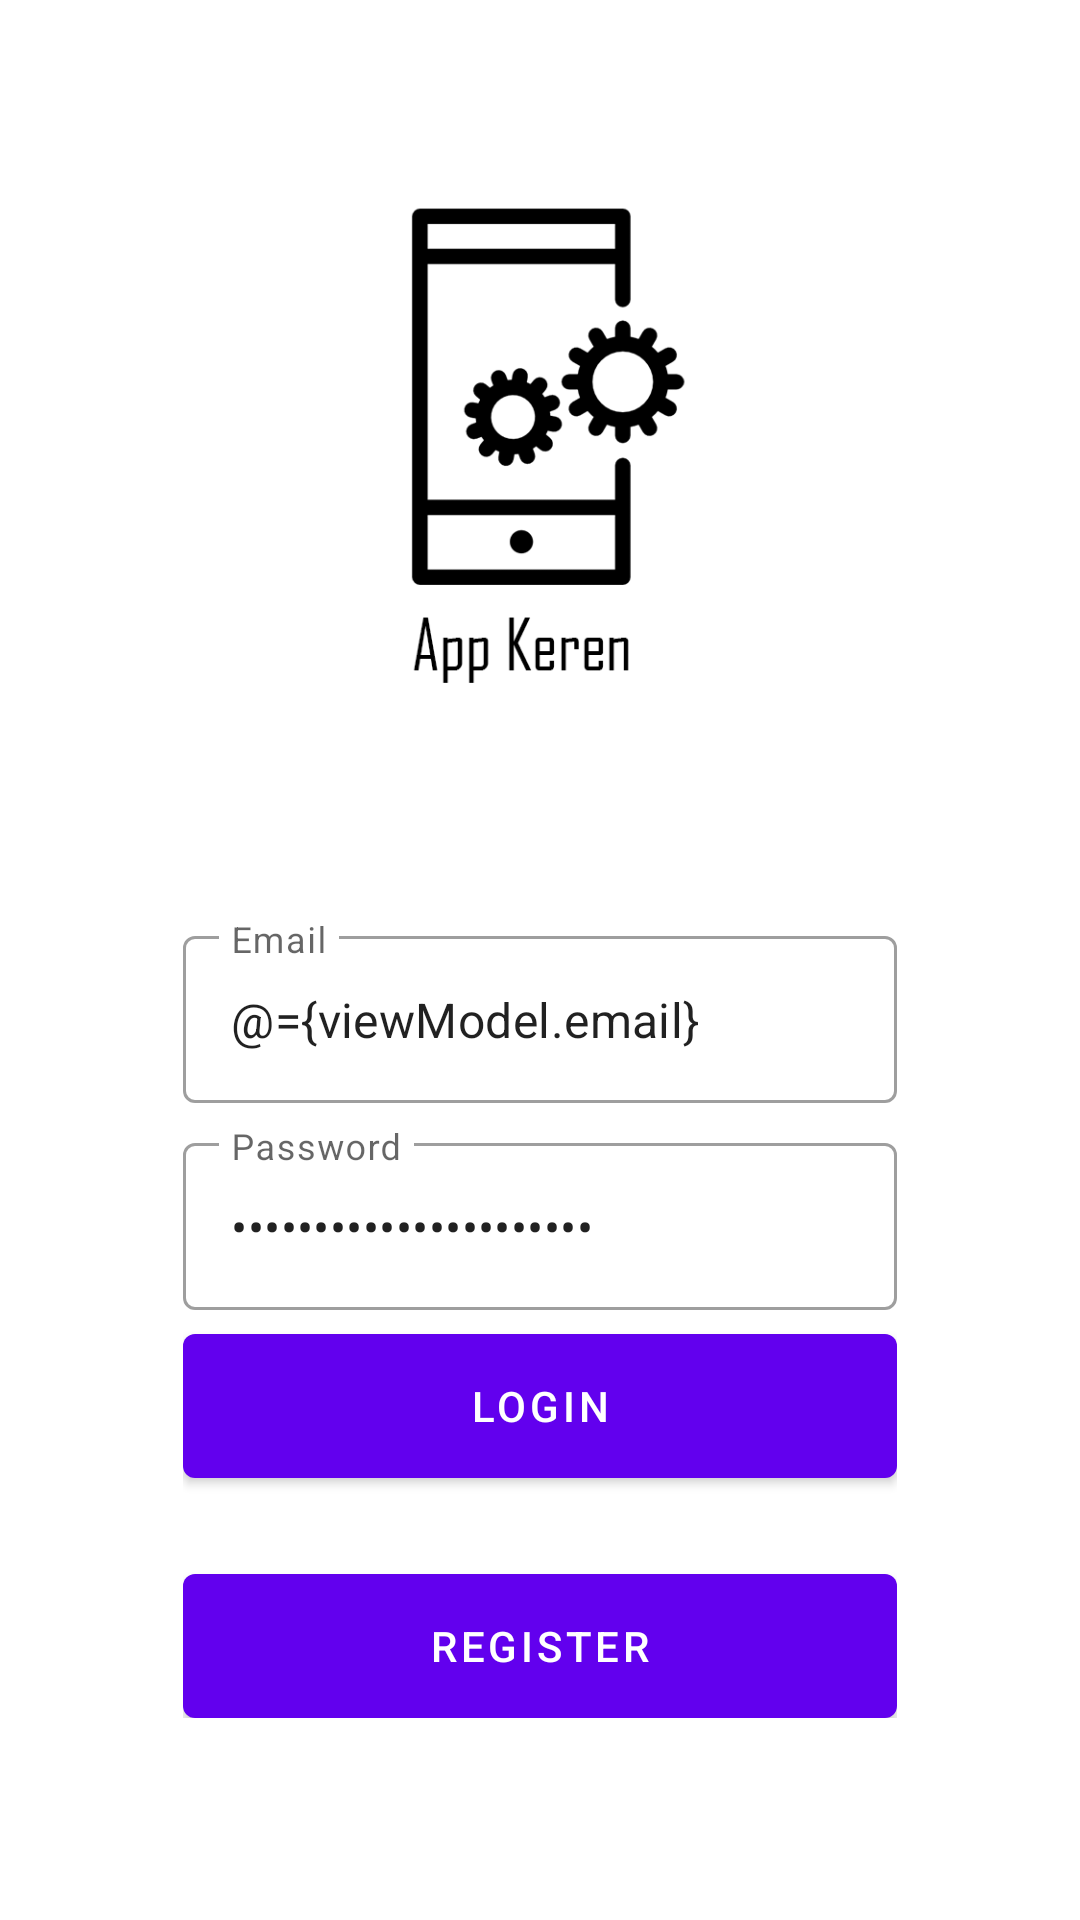

Layout XML and referenced resources for this Android screen:
<!-- AndroidManifest.xml: application theme Theme.AppKeren -->
<!-- res/layout/fragment_login.xml -->
<?xml version="1.0" encoding="utf-8"?>
<layout xmlns:android="http://schemas.android.com/apk/res/android"
    xmlns:app="http://schemas.android.com/apk/res-auto"
    xmlns:tools="http://schemas.android.com/tools">

    <data>
        <variable
            name="viewModel"
            type="com.appkeren.app.ui.auth.AuthViewModel" />
    </data>

    <androidx.coordinatorlayout.widget.CoordinatorLayout
        android:layout_width="match_parent"
        android:layout_height="match_parent"
        tools:context=".ui.auth.LoginFragment">

        <androidx.constraintlayout.widget.ConstraintLayout
            android:layout_width="match_parent"
            android:layout_height="match_parent">



            <ImageView
                android:layout_width="match_parent"
                android:layout_height="match_parent"
                android:scaleType="centerCrop"
                android:src="@drawable/bg_auth"/>

            <LinearLayout
                android:layout_width="0dp"
                android:layout_height="wrap_content"
                android:gravity="center"
                android:orientation="vertical"
                android:padding="16dp"
                app:layout_constraintWidth_percent="0.75"
                app:layout_constraintVertical_bias="0.85"
                app:layout_constraintBottom_toBottomOf="parent"
                app:layout_constraintEnd_toEndOf="parent"
                app:layout_constraintStart_toStartOf="parent"
                app:layout_constraintTop_toTopOf="parent">

                <com.google.android.material.textfield.TextInputLayout
                    android:layout_width="match_parent"
                    android:layout_height="wrap_content"
                    style="@style/Widget.MaterialComponents.TextInputLayout.OutlinedBox"
                    android:hint="@string/email">

                    <com.google.android.material.textfield.TextInputEditText
                        android:layout_width="match_parent"
                        android:layout_height="wrap_content"
                        android:id="@+id/editEmail"
                        android:inputType="textEmailAddress"
                        android:text="@={viewModel.email}"/>

                </com.google.android.material.textfield.TextInputLayout>

                <com.google.android.material.textfield.TextInputLayout
                    android:layout_width="match_parent"
                    android:layout_height="wrap_content"
                    style="@style/Widget.MaterialComponents.TextInputLayout.OutlinedBox"
                    android:layout_marginTop="8dp"
                    android:hint="@string/password">

                    <com.google.android.material.textfield.TextInputEditText
                        android:layout_width="match_parent"
                        android:layout_height="wrap_content"
                        android:id="@+id/editPassword"
                        android:inputType="textPassword"
                        android:text="@={viewModel.password}"/>

                </com.google.android.material.textfield.TextInputLayout>

                <com.google.android.material.button.MaterialButton
                    android:id="@+id/buttonLogin"
                    android:layout_width="match_parent"
                    android:layout_height="wrap_content"
                    android:insetBottom="0dp"
                    android:insetTop="0dp"
                    android:onClick="@{()-> viewModel.login()}"
                    android:text="@string/login"
                    android:layout_marginTop="8dp"/>

                <com.google.android.material.button.MaterialButton
                    android:id="@+id/buttonRegister"
                    android:layout_width="match_parent"
                    android:layout_height="wrap_content"
                    android:insetBottom="0dp"
                    android:insetTop="0dp"
                    android:text="@string/register"
                    android:layout_marginTop="32dp"/>

            </LinearLayout>

        </androidx.constraintlayout.widget.ConstraintLayout>
    </androidx.coordinatorlayout.widget.CoordinatorLayout>
</layout>
<!-- resources referenced by this layout -->
<resources>
  <!-- drawable bg_auth: png bitmap (drawable, 29195 bytes) -->
  <string name="email">Email</string>
  <string name="login">Login</string>
  <string name="password">Password</string>
  <string name="register">Register</string>
  <style name="Theme.AppKeren" parent="Theme.MaterialComponents.DayNight.DarkActionBar">
          
          <item name="colorPrimary">@color/purple_500</item>
          <item name="colorPrimaryVariant">@color/purple_700</item>
          <item name="colorOnPrimary">@color/white</item>
          
          <item name="colorSecondary">@color/teal_200</item>
          <item name="colorSecondaryVariant">@color/teal_700</item>
          <item name="colorOnSecondary">@color/black</item>
          
          <item name="android:statusBarColor" tools:targetApi="l">?attr/colorPrimaryVariant</item>
          
      </style>
  <!-- not gathered from this repository: default colours our renderer supplied (Android Studio template values) -->
  <color name="purple_500">#FF6200EE</color>
  <color name="purple_700">#FF3700B3</color>
  <color name="teal_200">#FF03DAC5</color>
  <color name="teal_700">#FF018786</color>
  <color name="black">#FF000000</color>
  <color name="white">#FFFFFFFF</color>
</resources>
